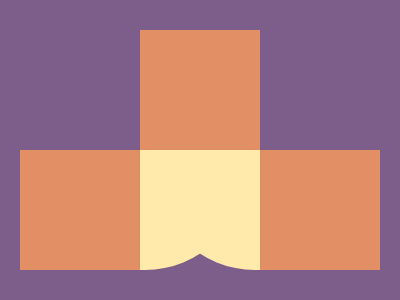

Recreate this image using only HTML and CSS.

<dt><p><p b><style>*{margin:0;background:#7D5E8B}dt{height:120;width:120;background:#E38F66;translate:140px 30px;box-shadow:120px 120px#E38F66,-120px 120px#E38F66}p{width:105;height:120;background:#FFEAAB;translate:0 120px;border-radius:0 0 100px}[b]{translate:15px;border-radius:0 0 0 100px
